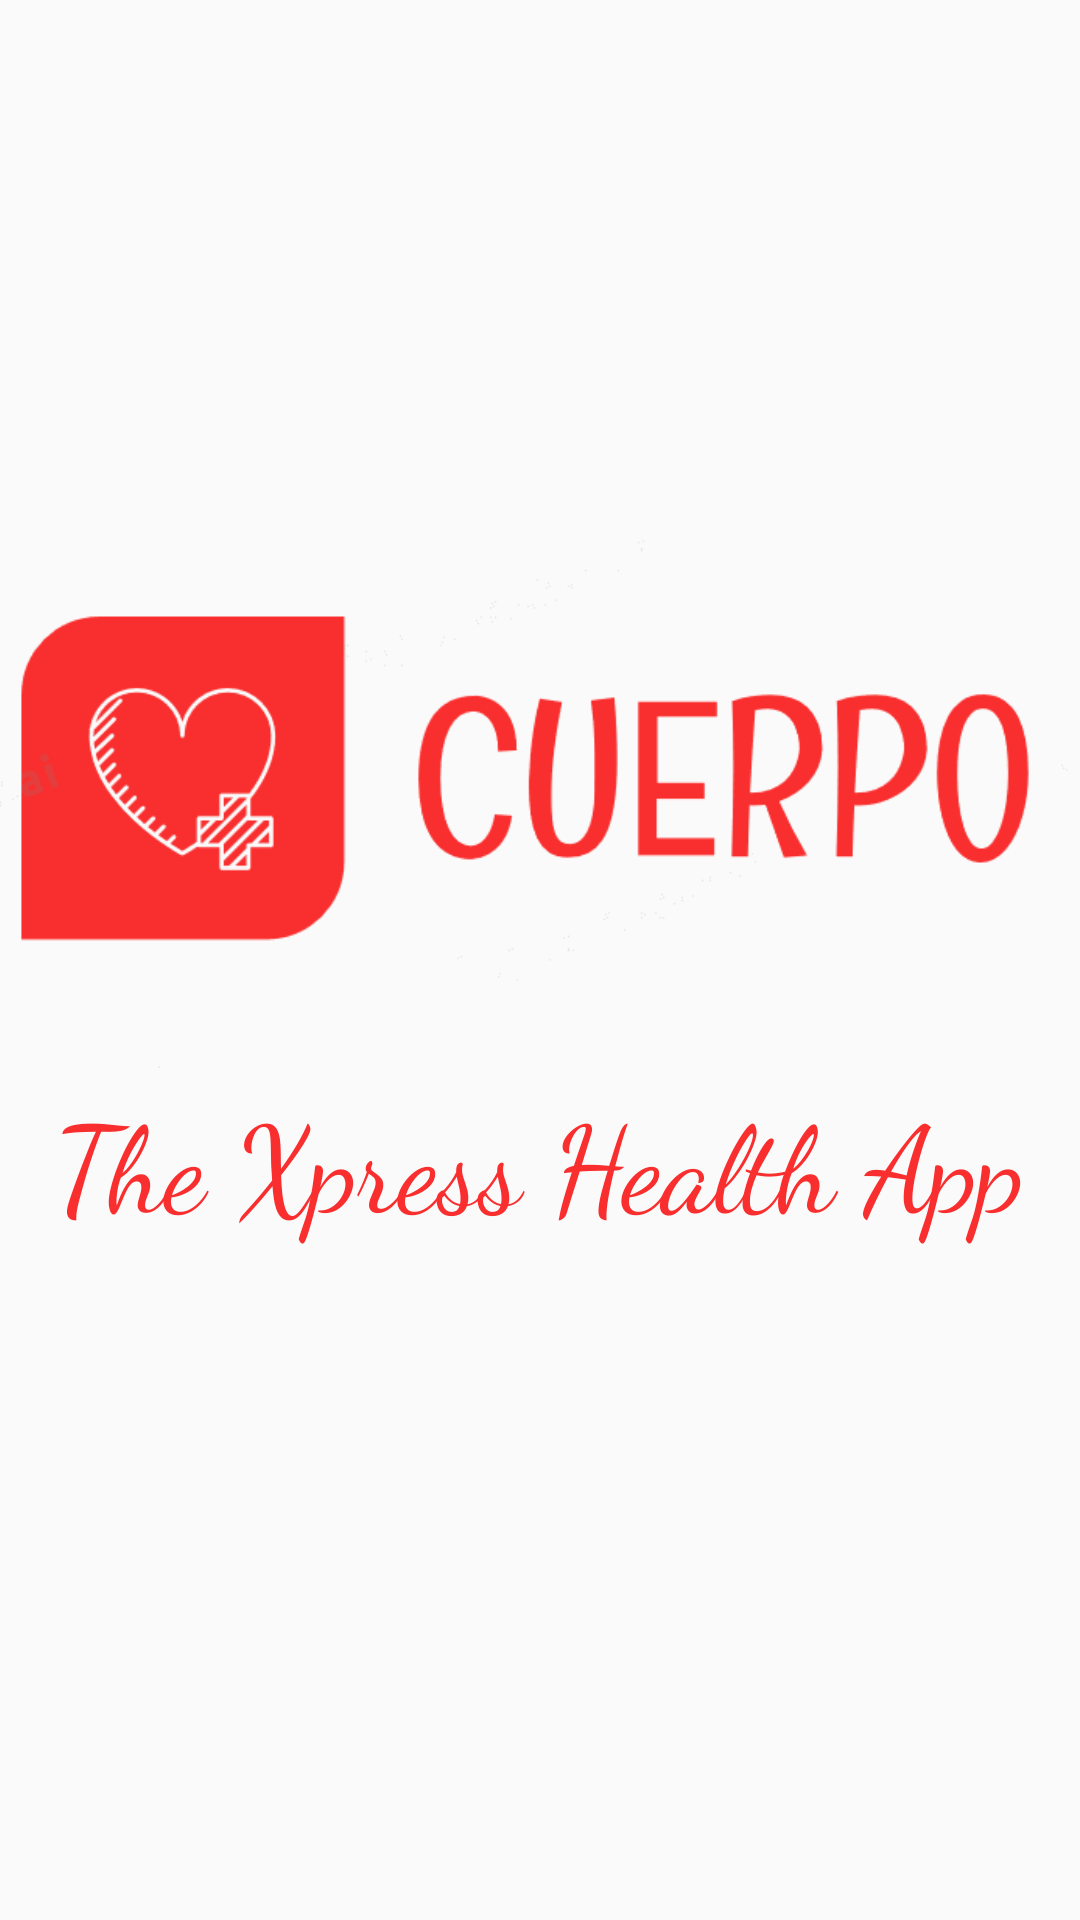

Android layout source for this screen:
<!-- AndroidManifest.xml: application theme AppTheme -->
<!-- res/layout/activity_main.xml -->
<?xml version="1.0" encoding="utf-8"?>
<androidx.constraintlayout.widget.ConstraintLayout xmlns:android="http://schemas.android.com/apk/res/android"
    xmlns:app="http://schemas.android.com/apk/res-auto"
    xmlns:tools="http://schemas.android.com/tools"
    android:layout_width="match_parent"
    android:layout_height="match_parent"
    tools:context=".initialscreens.MainActivity">

    <TextView
        android:id="@+id/tagLine"
        android:layout_width="wrap_content"
        android:layout_height="wrap_content"
        android:shadowColor="#00140101"
        android:text="The Xpress Health App"
        android:textAppearance="@style/TextAppearance.AppCompat.Large"
        android:textColor="@color/app_primary"
        android:textSize="40sp"
        app:fontFamily="cursive"
        app:layout_constraintBottom_toBottomOf="parent"
        app:layout_constraintHorizontal_bias="0.493"
        app:layout_constraintLeft_toLeftOf="parent"
        app:layout_constraintRight_toRightOf="parent"
        app:layout_constraintTop_toTopOf="parent"
        app:layout_constraintVertical_bias="0.615" />

    <ImageView
        android:id="@+id/title"
        android:layout_width="416dp"
        android:layout_height="192dp"
        android:layout_marginTop="164dp"
        app:layout_constraintEnd_toEndOf="parent"
        app:layout_constraintHorizontal_bias="0.6"
        app:layout_constraintStart_toStartOf="parent"
        app:layout_constraintTop_toTopOf="parent"
        app:srcCompat="@drawable/cuerpo_title" />

</androidx.constraintlayout.widget.ConstraintLayout>
<!-- resources referenced by this layout -->
<resources>
  <color name="app_primary">#F92E2E</color>
  <!-- drawable cuerpo_title: png bitmap (drawable, 13303 bytes) -->
  <style name="AppTheme" parent="Theme.AppCompat.Light.NoActionBar">
          
          <item name="android:windowNoTitle">true</item>
          <item name="windowActionBar">false</item>
          <item name="colorPrimary">@color/app_primary</item>
          <item name="colorPrimaryDark">@color/app_primary</item>
          <item name="colorAccent">@color/white</item>
      </style>
  <color name="white">#FFFFFF</color>
</resources>
